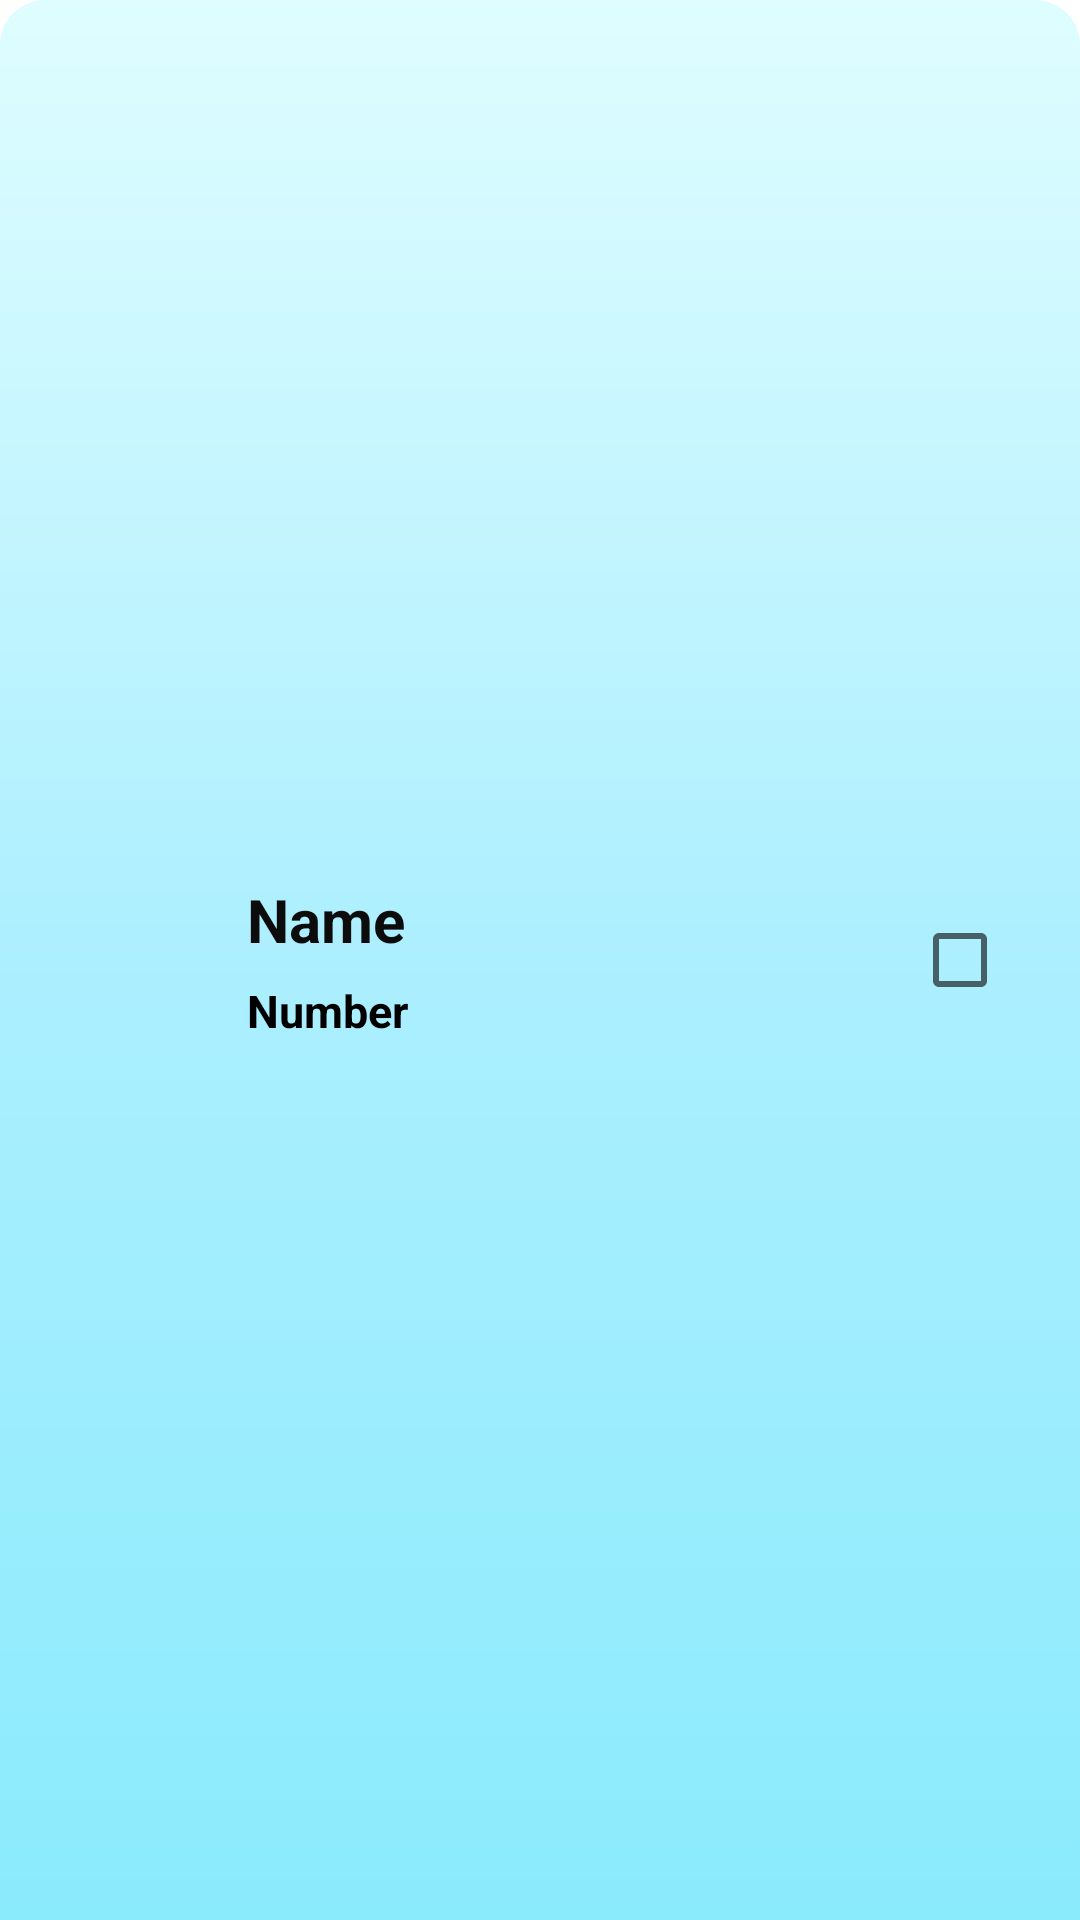

This screen was rendered from an Android layout file. Write that file and the resources it references.
<!-- AndroidManifest.xml: application theme Theme.D1 -->
<!-- res/layout/custom_contact_list.xml -->
<?xml version="1.0" encoding="utf-8"?>
<RelativeLayout xmlns:android="http://schemas.android.com/apk/res/android"
    android:layout_width="match_parent"
    android:layout_height="wrap_content"
    android:gravity="center_vertical"
    >

    <LinearLayout
        android:layout_width="match_parent"
        android:layout_height="wrap_content"
        android:padding="5dp"
        android:orientation="horizontal"
        android:layout_alignParentTop="true"
        android:layout_alignParentLeft="true"
        android:layout_alignParentStart="true">

        <LinearLayout
            android:layout_width="0dp"
            android:layout_height="wrap_content"
            android:layout_weight="1"
            >

            <ImageView
                android:id="@+id/picture"
                android:layout_width="60dp"
                android:layout_height="60dp"
                android:background="@drawable/frame"
                android:padding="2dp"
                android:scaleType="fitCenter"
                android:src="@drawable/contact" />

        </LinearLayout>

        <LinearLayout
            android:layout_width="0dp"
            android:layout_height="match_parent"
            android:orientation="vertical"
            android:padding="3dp"
            android:layout_gravity="center"
            android:gravity="center"
            android:layout_weight="3"

            >

            <TextView
                android:id="@+id/contactName"
                android:layout_width="match_parent"
                android:layout_height="0dp"
                android:layout_weight="1.7"
                android:layout_marginLeft="3dp"
                android:singleLine="true"
                android:text="Name"
                android:layout_gravity=""
                android:textColor="#0d0c0c"
                android:textSize="20sp"
                android:textStyle="bold" />

            <TextView
                android:id="@+id/contactNumber"
                android:layout_width="match_parent"
                android:layout_height="0dp"
                android:layout_weight="1"
                android:layout_marginLeft="3dp"
                android:singleLine="true"
                android:text="Number"
                android:textColor="#000000"
                android:textSize="15sp"
                android:textStyle="bold" />
        </LinearLayout>


        <LinearLayout
            android:layout_width="0dp"
            android:layout_height="wrap_content"
            android:layout_weight="1"
            android:layout_gravity="center"
            android:gravity="center"
            >

        <CheckBox
            android:id="@+id/listItemCheckBox"
            android:layout_width="wrap_content"
            android:layout_height="wrap_content"
            android:focusable="false"
            android:focusableInTouchMode="false"
            android:checked="false" />

        </LinearLayout>

    </LinearLayout>


</RelativeLayout>
<!-- resources referenced by this layout -->
<resources>
  <style name="Theme.D1" parent="Theme.AppCompat.Light">
          <item name="android:windowSoftInputMode">stateHidden</item>
          
          <item name="android:windowBackground">@drawable/main_background</item>
  
          <item name="android:windowNoTitle">true</item>
          <item name="android:windowContentOverlay">@null</item>
      </style>
  <!-- drawable main_background (drawable) -->
  <shape xmlns:android="http://schemas.android.com/apk/res/android"
      android:shape="rectangle"
      android:padding="10dp">
      <gradient
          android:startColor="#dffdff"
          android:centerColor="#acefff"
          android:endColor="#8aebfc"
          android:angle="270" />
      <corners
          android:bottomRightRadius="0dp"
          android:bottomLeftRadius="0dp"
          android:topLeftRadius="15dp"
          android:topRightRadius="15dp" />
  </shape>
</resources>
